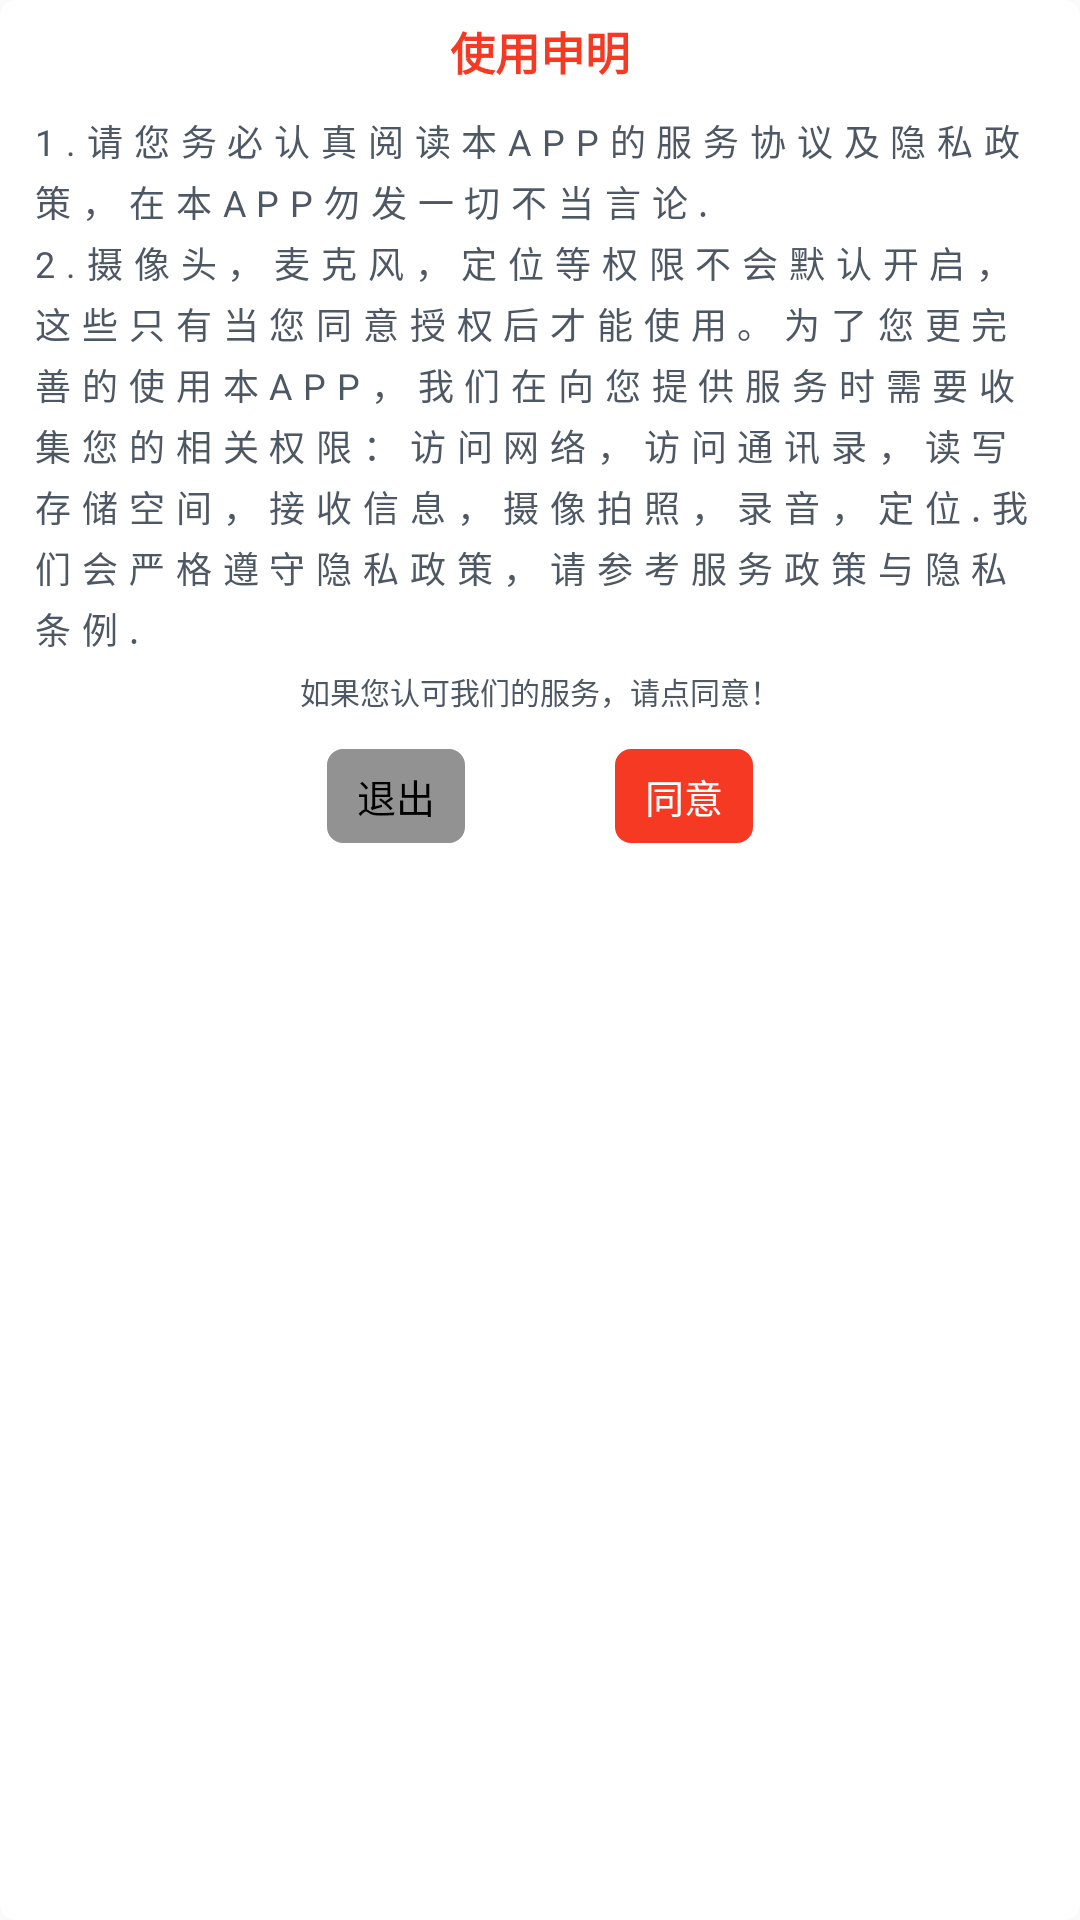

This screen was rendered from an Android layout file. Write that file and the resources it references.
<!-- AndroidManifest.xml: application theme AppTheme -->
<!-- res/layout/dilog_start.xml -->
<?xml version="1.0" encoding="utf-8"?>
<LinearLayout xmlns:android="http://schemas.android.com/apk/res/android"
    android:orientation="vertical" android:layout_width="wrap_content"
    android:background="@drawable/button_color_write"
    android:layout_height="wrap_content">
    <TextView
        android:text="@string/statement"
        android:layout_gravity="center"
        android:textStyle="bold"
        android:textSize="@dimen/sp_15"
        android:textColor="@color/color_theme"
        android:layout_width="wrap_content"
        android:layout_height="wrap_content"/>


    <TextView
        android:id="@+id/tiaoli"
        android:layout_marginTop="@dimen/dp_10"
        android:text="@string/tiaoli"
        android:layout_gravity="center"
        android:lineSpacingExtra="3dp"
        android:letterSpacing="0.3"
        android:textSize="@dimen/sp_12"
        android:textColor="#4e5864"
        android:layout_width="wrap_content"
        android:layout_height="wrap_content"/>

    <TextView
        android:layout_marginTop="@dimen/dp_5"
        android:text="@string/tiaoli2"
        android:layout_gravity="center"
        android:paddingBottom="@dimen/dp_2"
        android:textSize="@dimen/sp_10"
        android:textColor="#4e5864"
        android:layout_width="wrap_content"
        android:layout_height="wrap_content"/>

    <LinearLayout
        android:paddingTop="@dimen/dp_10"
        android:layout_width="match_parent"
        android:gravity="center"
        android:layout_height="wrap_content">
        <TextView
            android:id="@+id/dialog_clear"
            android:text="@string/exits"
            android:layout_gravity="center"
            android:background="@drawable/button_color_gray"
            android:textSize="@dimen/sp_13"
            android:textColor="#000000"
            android:layout_width="wrap_content"
            android:layout_height="wrap_content"/>
        <TextView
            android:id="@+id/dialog_affitte"
            android:textColor="#ffffff"
            android:text="@string/agree"
            android:layout_marginLeft="@dimen/dp_50"
            android:layout_gravity="center"
            android:background="@drawable/button_zhu_color"
            android:textSize="@dimen/sp_13"
            android:layout_width="wrap_content"
            android:layout_height="wrap_content"/>
    </LinearLayout>
</LinearLayout>
<!-- resources referenced by this layout -->
<resources>
  <color name="color_theme">#F63922</color>
  <dimen name="dp_10">10dp</dimen>
  <dimen name="dp_2">2dp</dimen>
  <dimen name="dp_5">5dp</dimen>
  <dimen name="dp_50">50dp</dimen>
  <dimen name="sp_10">10sp</dimen>
  <dimen name="sp_12">12sp</dimen>
  <dimen name="sp_13">13sp</dimen>
  <dimen name="sp_15">15sp</dimen>
  <!-- drawable button_color_gray (drawable) -->
  <?xml version="1.0" encoding="utf-8"?>
  <shape xmlns:android="http://schemas.android.com/apk/res/android"
      android:shape="rectangle">
      
      <solid android:color="@color/grey" />
      
      <corners android:radius="@dimen/dp_5" />
  
      
      <stroke android:width="0.8dp" android:color="@color/grey" />
  
      <padding
          android:left="10dp"
          android:top="6dp"
          android:right="10dp"
          android:bottom="6dp"
          />
  </shape>
  <!-- drawable button_color_write (drawable) -->
  <?xml version="1.0" encoding="utf-8"?>
  <shape xmlns:android="http://schemas.android.com/apk/res/android"
      android:shape="rectangle">
      
      <solid android:color="@color/color_white" />
      
      <corners android:radius="@dimen/dp_5" />
  
      
      <stroke android:width="0.8dp" android:color="@color/color_white" />
  
      <padding
          android:left="10dp"
          android:top="6dp"
          android:right="10dp"
          android:bottom="6dp"
          />
  </shape>
  <!-- drawable button_zhu_color (drawable) -->
  <?xml version="1.0" encoding="utf-8"?>
  <shape xmlns:android="http://schemas.android.com/apk/res/android"
      android:shape="rectangle">
      
      <solid android:color="@color/color_theme" />
      
      <corners android:radius="@dimen/dp_5" />
  
      
      <stroke android:width="0.8dp" android:color="@color/color_theme" />
  
      <padding
          android:left="10dp"
          android:top="6dp"
          android:right="10dp"
          android:bottom="6dp"
          />
  </shape>
  <string name="agree">同意</string>
  <string name="exits">退出</string>
  <string name="statement">使用申明</string>
  <string name="tiaoli">1.请您务必认真阅读本APP的服务协议及隐私政策，在本APP勿发一切不当言论.\n2.摄像头，麦克风，定位等权限不会默认开启，这些只有当您同意授权后才能使用。为了您更完善的使用本APP，我们在向您提供服务时需要收集您的相关权限：访问网络，访问通讯录，读写存储空间，接收信息，摄像拍照，录音，定位.我们会严格遵守隐私政策，请参考服务政策与隐私条例.</string>
  <string name="tiaoli2">如果您认可我们的服务，请点同意！</string>
  <style name="AppTheme" parent="Theme.AppCompat.DayNight.NoActionBar">
          
          <item name="colorPrimary">@color/colorPrimary</item>
          <item name="colorPrimaryDark">@color/colorPrimaryDark</item>
          <item name="colorAccent">@color/color_theme</item>
          <item name="windowNoTitle">true</item>
          <item name="windowActionBar">false</item>
      </style>
  <color name="grey">#929292</color>
  <color name="color_white">#ffffff</color>
  <color name="colorPrimary">#ffffff</color>
  <color name="colorPrimaryDark">#00574B</color>
</resources>
